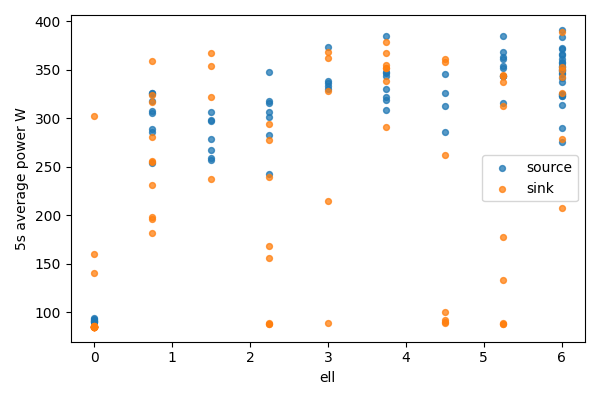

Source data for this figure (header and first rows):
bucket, bucket_start_s, bucket_end_s, gpu, node, ell, power_mean_w, samples
0, 0.0, 5.0, 0, source, 6.0, 325.2, 20
0, 0.0, 5.0, 1, sink, 0, 85.23, 20
1, 5.0, 10.0, 0, source, 6.0, 275.5, 20
1, 5.0, 10.0, 1, sink, 0, 85.27, 20
2, 10.0, 15.0, 0, source, 6.0, 337.3, 20
2, 10.0, 15.0, 1, sink, 0, 85.3, 20
3, 15.0, 20.0, 0, source, 6.0, 325.5, 20
3, 15.0, 20.0, 1, sink, 0, 85.25, 20
4, 20.0, 25.0, 0, source, 6.0, 365, 20
4, 20.0, 25.0, 1, sink, 0, 85.25, 20
5, 25.0, 30.0, 0, source, 6.0, 290.1, 20
5, 25.0, 30.0, 1, sink, 0, 85.37, 20
6, 30.0, 35.0, 0, source, 6.0, 349.2, 20
6, 30.0, 35.0, 1, sink, 0, 302, 20
7, 35.0, 40.0, 0, source, 6.0, 391.1, 20
7, 35.0, 40.0, 1, sink, 0, 160.5, 20
8, 40.0, 45.0, 0, source, 6.0, 357.2, 20
8, 40.0, 45.0, 1, sink, 0, 86.32, 20
9, 45.0, 50.0, 0, source, 6.0, 353.1, 20
9, 45.0, 50.0, 1, sink, 0, 85.84, 20
10, 50.0, 55.0, 0, source, 6.0, 361, 20
10, 50.0, 55.0, 1, sink, 0, 85.54, 20
11, 55.0, 60.0, 0, source, 6.0, 341.3, 20
11, 55.0, 60.0, 1, sink, 0, 85.5, 20
12, 60.0, 65.0, 0, source, 6.0, 346.7, 20
12, 60.0, 65.0, 1, sink, 0, 85.48, 20
13, 65.0, 70.0, 0, source, 6.0, 372.1, 20
13, 65.0, 70.0, 1, sink, 0, 85.7, 20
14, 70.0, 75.0, 0, source, 6.0, 324.4, 20
14, 70.0, 75.0, 1, sink, 0, 85.41, 20
15, 75.0, 80.0, 0, source, 6.0, 366.6, 20
15, 75.0, 80.0, 1, sink, 0, 85.46, 20
16, 80.0, 85.0, 0, source, 6.0, 350.2, 20
16, 80.0, 85.0, 1, sink, 0, 85.42, 20
17, 85.0, 90.0, 0, source, 6.0, 345.5, 20
17, 85.0, 90.0, 1, sink, 0, 85.48, 20
18, 90.0, 95.0, 0, source, 6.0, 322.6, 20
18, 90.0, 95.0, 1, sink, 0, 85.54, 20
19, 95.0, 100.0, 0, source, 6.0, 371.5, 20
19, 95.0, 100.0, 1, sink, 0, 85.6, 20
20, 100.0, 105.0, 0, source, 6.0, 384.2, 20
20, 100.0, 105.0, 1, sink, 0, 85.59, 20
21, 105.0, 110.0, 0, source, 6.0, 350.9, 20
21, 105.0, 110.0, 1, sink, 0, 85.21, 20
22, 110.0, 115.0, 0, source, 6.0, 323.4, 20
22, 110.0, 115.0, 1, sink, 0, 85.2, 20
23, 115.0, 120.0, 0, source, 6.0, 358, 20
23, 115.0, 120.0, 1, sink, 0, 85.19, 20
24, 120.0, 125.0, 0, source, 6.0, 313.8, 20
24, 120.0, 125.0, 1, sink, 0, 85.21, 20
25, 125.0, 130.0, 0, source, 6.0, 353.7, 20
25, 125.0, 130.0, 1, sink, 0, 140.2, 20
26, 130.0, 135.0, 0, source, 5.25, 352, 20
26, 130.0, 135.0, 1, sink, 0.75, 359, 20
27, 135.0, 140.0, 0, source, 5.25, 368.5, 20
27, 135.0, 140.0, 1, sink, 0.75, 317.2, 20
28, 140.0, 145.0, 0, source, 5.25, 343.3, 20
28, 140.0, 145.0, 1, sink, 0.75, 196.7, 20
29, 145.0, 150.0, 0, source, 5.25, 385.1, 20
29, 145.0, 150.0, 1, sink, 0.75, 231.3, 20
... 106 more rows
